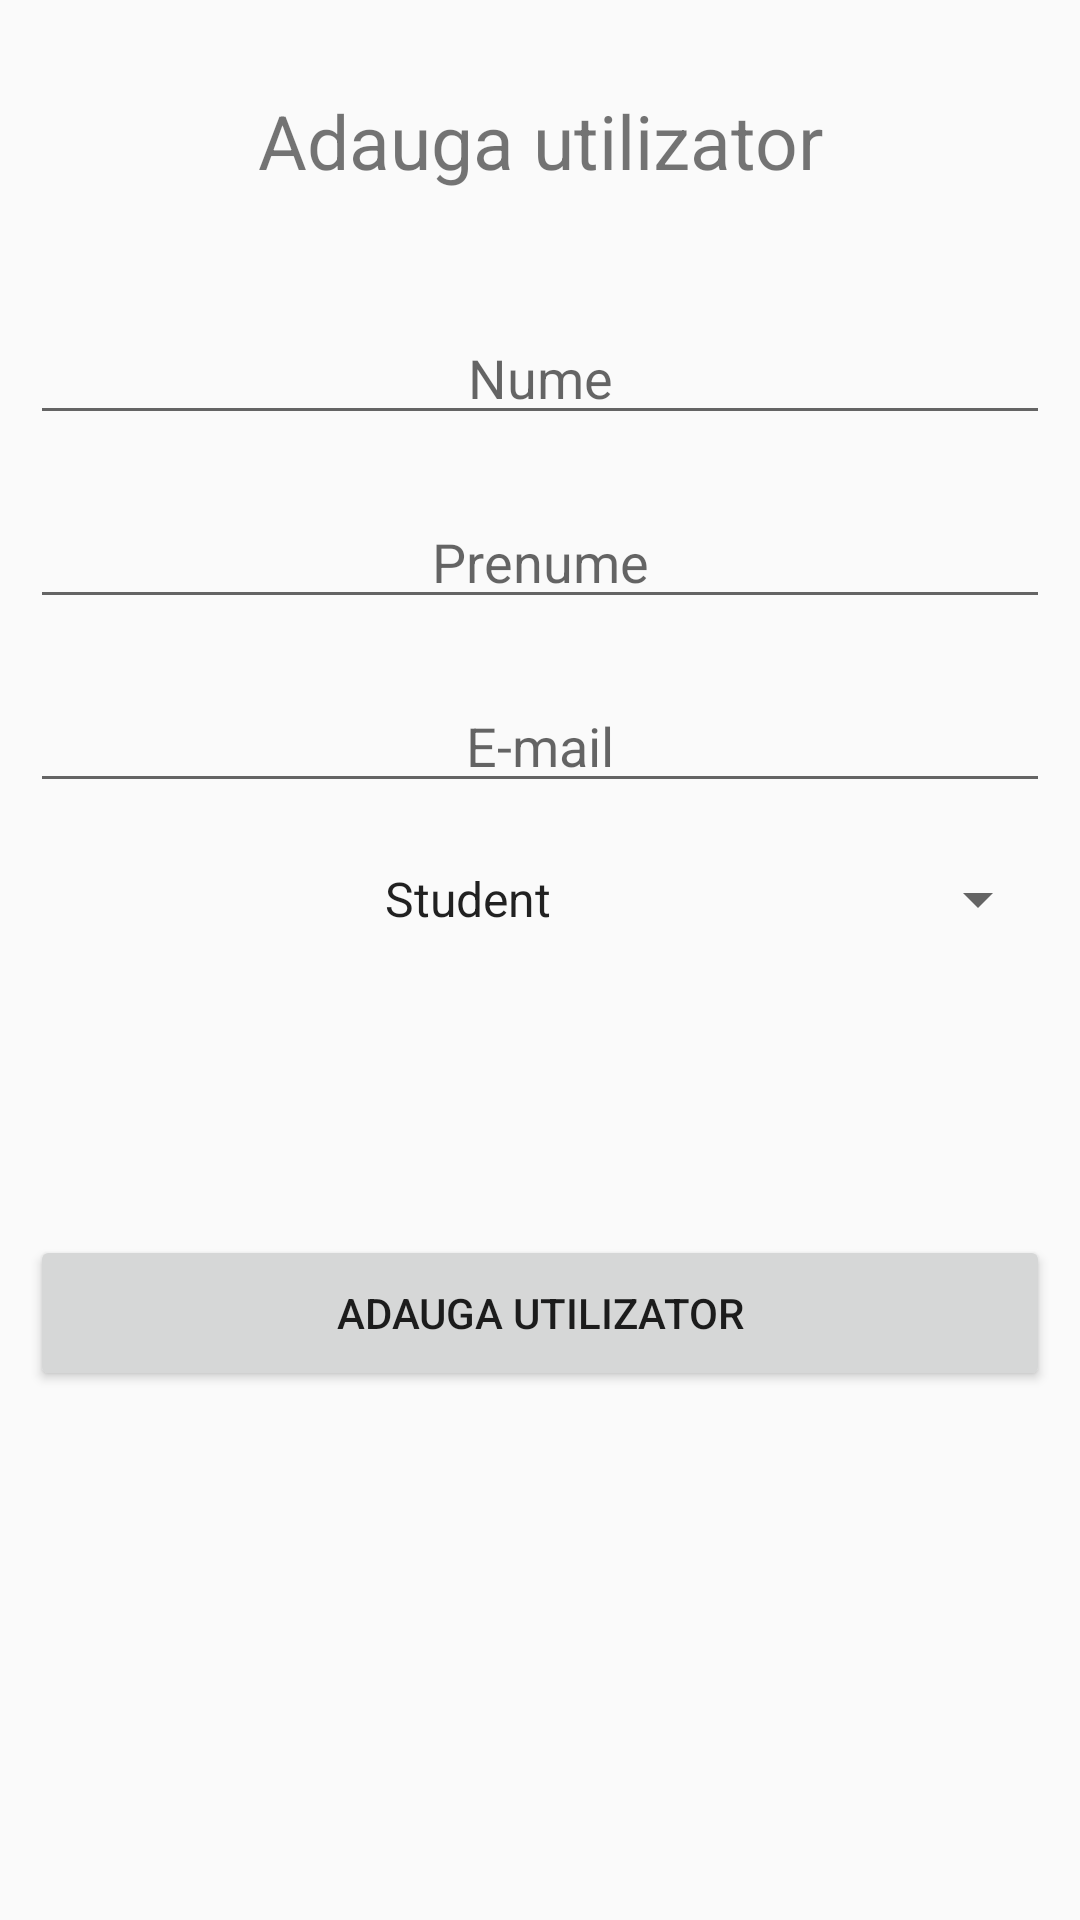

Write the Android layout XML for this screen, with the resource values it uses.
<!-- AndroidManifest.xml: application theme AppTheme -->
<!-- res/layout/fragment_add_student.xml -->
<?xml version="1.0" encoding="utf-8"?>
<ScrollView android:layout_height="wrap_content"
    android:layout_width="match_parent"
    xmlns:android="http://schemas.android.com/apk/res/android">
    <LinearLayout
        android:layout_width="match_parent"
        android:layout_height="wrap_content"
        android:orientation="vertical"
        android:padding="10sp"
        android:gravity="center">

        <TextView
            android:id="@+id/addStudentTitle"
            android:layout_width="match_parent"
            android:layout_height="wrap_content"
            android:text="@string/addUser"
            android:textAlignment="center"
            android:textSize="25sp"
            android:layout_marginTop="20sp" />


            <EditText
                android:id="@+id/etLastName"
                android:layout_width="match_parent"
                android:layout_height="match_parent"
                android:hint="@string/lastName"
                android:importantForAutofill="no"
                android:inputType="text"
                android:nextFocusDown="@id/etFirstName"
                android:textAlignment="center"
                android:layout_marginTop="40sp"
                 />

            <EditText
                android:id="@+id/etFirstName"
                android:layout_width="match_parent"
                android:layout_height="match_parent"
                android:hint="@string/firstName"
                android:importantForAutofill="no"
                android:inputType="text"
                android:textAlignment="center"
                android:layout_marginTop="20sp"
                android:nextFocusDown="@id/etEmail" />

        <EditText
            android:id="@+id/etEmail"
            android:layout_width="match_parent"
            android:layout_height="match_parent"
            android:hint="@string/email"
            android:inputType="textEmailAddress"
            android:textAlignment="center"
            android:importantForAutofill="no"
            android:layout_marginTop="20sp"
            android:nextFocusDown="@id/spRole" />

        <Spinner
            android:id="@+id/spRole"
            android:layout_width="match_parent"
            android:layout_height="wrap_content"
            android:layout_marginBottom="100dp"
            android:layout_marginTop="20sp"
            android:entries="@array/roles"
            android:textAlignment="center"
            android:nextFocusDown="@id/btnAddStudent"
            />

        <Button
            android:id="@+id/btnAddStudent"
            android:layout_width="match_parent"
            android:layout_height="52dp"
            android:layout_marginBottom="20sp"
            android:text="@string/addUser"
            />

    </LinearLayout>
</ScrollView>
<!-- resources referenced by this layout -->
<resources>
  <string-array name="roles">
          <item>Student</item>
          <item>Profesor</item>
      </string-array>
  <string name="addUser">Adauga utilizator</string>
  <string name="email">E-mail</string>
  <string name="firstName">Prenume</string>
  <string name="lastName">Nume</string>
  <style name="AppTheme" parent="Theme.AppCompat.Light.DarkActionBar">
          
          <item name="colorPrimary">@color/colorPrimary</item>
          <item name="colorPrimaryDark">@color/colorPrimaryDark</item>
          <item name="colorAccent">@color/colorAccent</item>
      </style>
  <color name="colorPrimary">@android:color/holo_blue_light</color>
  <color name="colorPrimaryDark">#00574B</color>
  <color name="colorAccent">#D81B60</color>
</resources>
